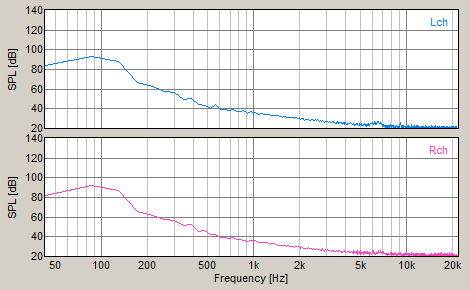

Data behind this chart, as committed beside it:
FFT, Power Spectrum
Frequency[Hz], Level-L[dB], Level-R[dB]
43.07, 83.63, 82.35
86.13, 93.41, 92.14
129.2, 88.21, 86.94
172.3, 66.58, 65.59
215.3, 62.7, 61.88
258.4, 57.36, 57.56
301.5, 56.5, 56.73
344.5, 49.91, 51.56
387.6, 50.15, 52.52
430.7, 43.94, 45.15
473.7, 43.64, 46.8
516.8, 40.51, 41.94
559.9, 44.01, 41.96
602.9, 39.42, 39.44
646, 39.47, 39.38
689.1, 38.63, 38.3
732.1, 39.4, 38.87
775.2, 37.21, 37.7
818.3, 37.69, 37.59
861.3, 38.01, 36.5
904.4, 35.76, 34.91
947.5, 37.05, 36.09
990.5, 35.77, 36.01
1034, 36.3, 36.59
1077, 34.52, 33.91
1120, 35.1, 34.18
1163, 34.66, 33.95
1206, 34.09, 34.01
1249, 34.37, 33.66
1292, 33.07, 32.31
1335, 33.64, 33.45
1378, 33.68, 32.76
1421, 32.73, 31.61
1464, 32.66, 31.69
1507, 32.36, 31.23
1550, 31.61, 31.14
1594, 32.29, 30.81
1636, 31.25, 30.16
1680, 31.52, 31.22
1723, 31.49, 29.68
1766, 30.88, 30.06
1809, 31.01, 30.32
1852, 30, 28.88
1895, 30.71, 29.66
1938, 30.35, 29.76
1981, 30.47, 28.9
2024, 28.83, 28.25
2067, 29.94, 29.87
2110, 29.87, 27.94
2153, 28.62, 28.3
2196, 29.53, 27.97
2240, 29.04, 28.3
2282, 28.77, 28.81
2326, 28.59, 28.46
2369, 28.49, 28.01
2412, 29.51, 27.44
2455, 28.44, 27.71
2498, 27.75, 27.11
2541, 28.85, 27.53
... 452 more rows
